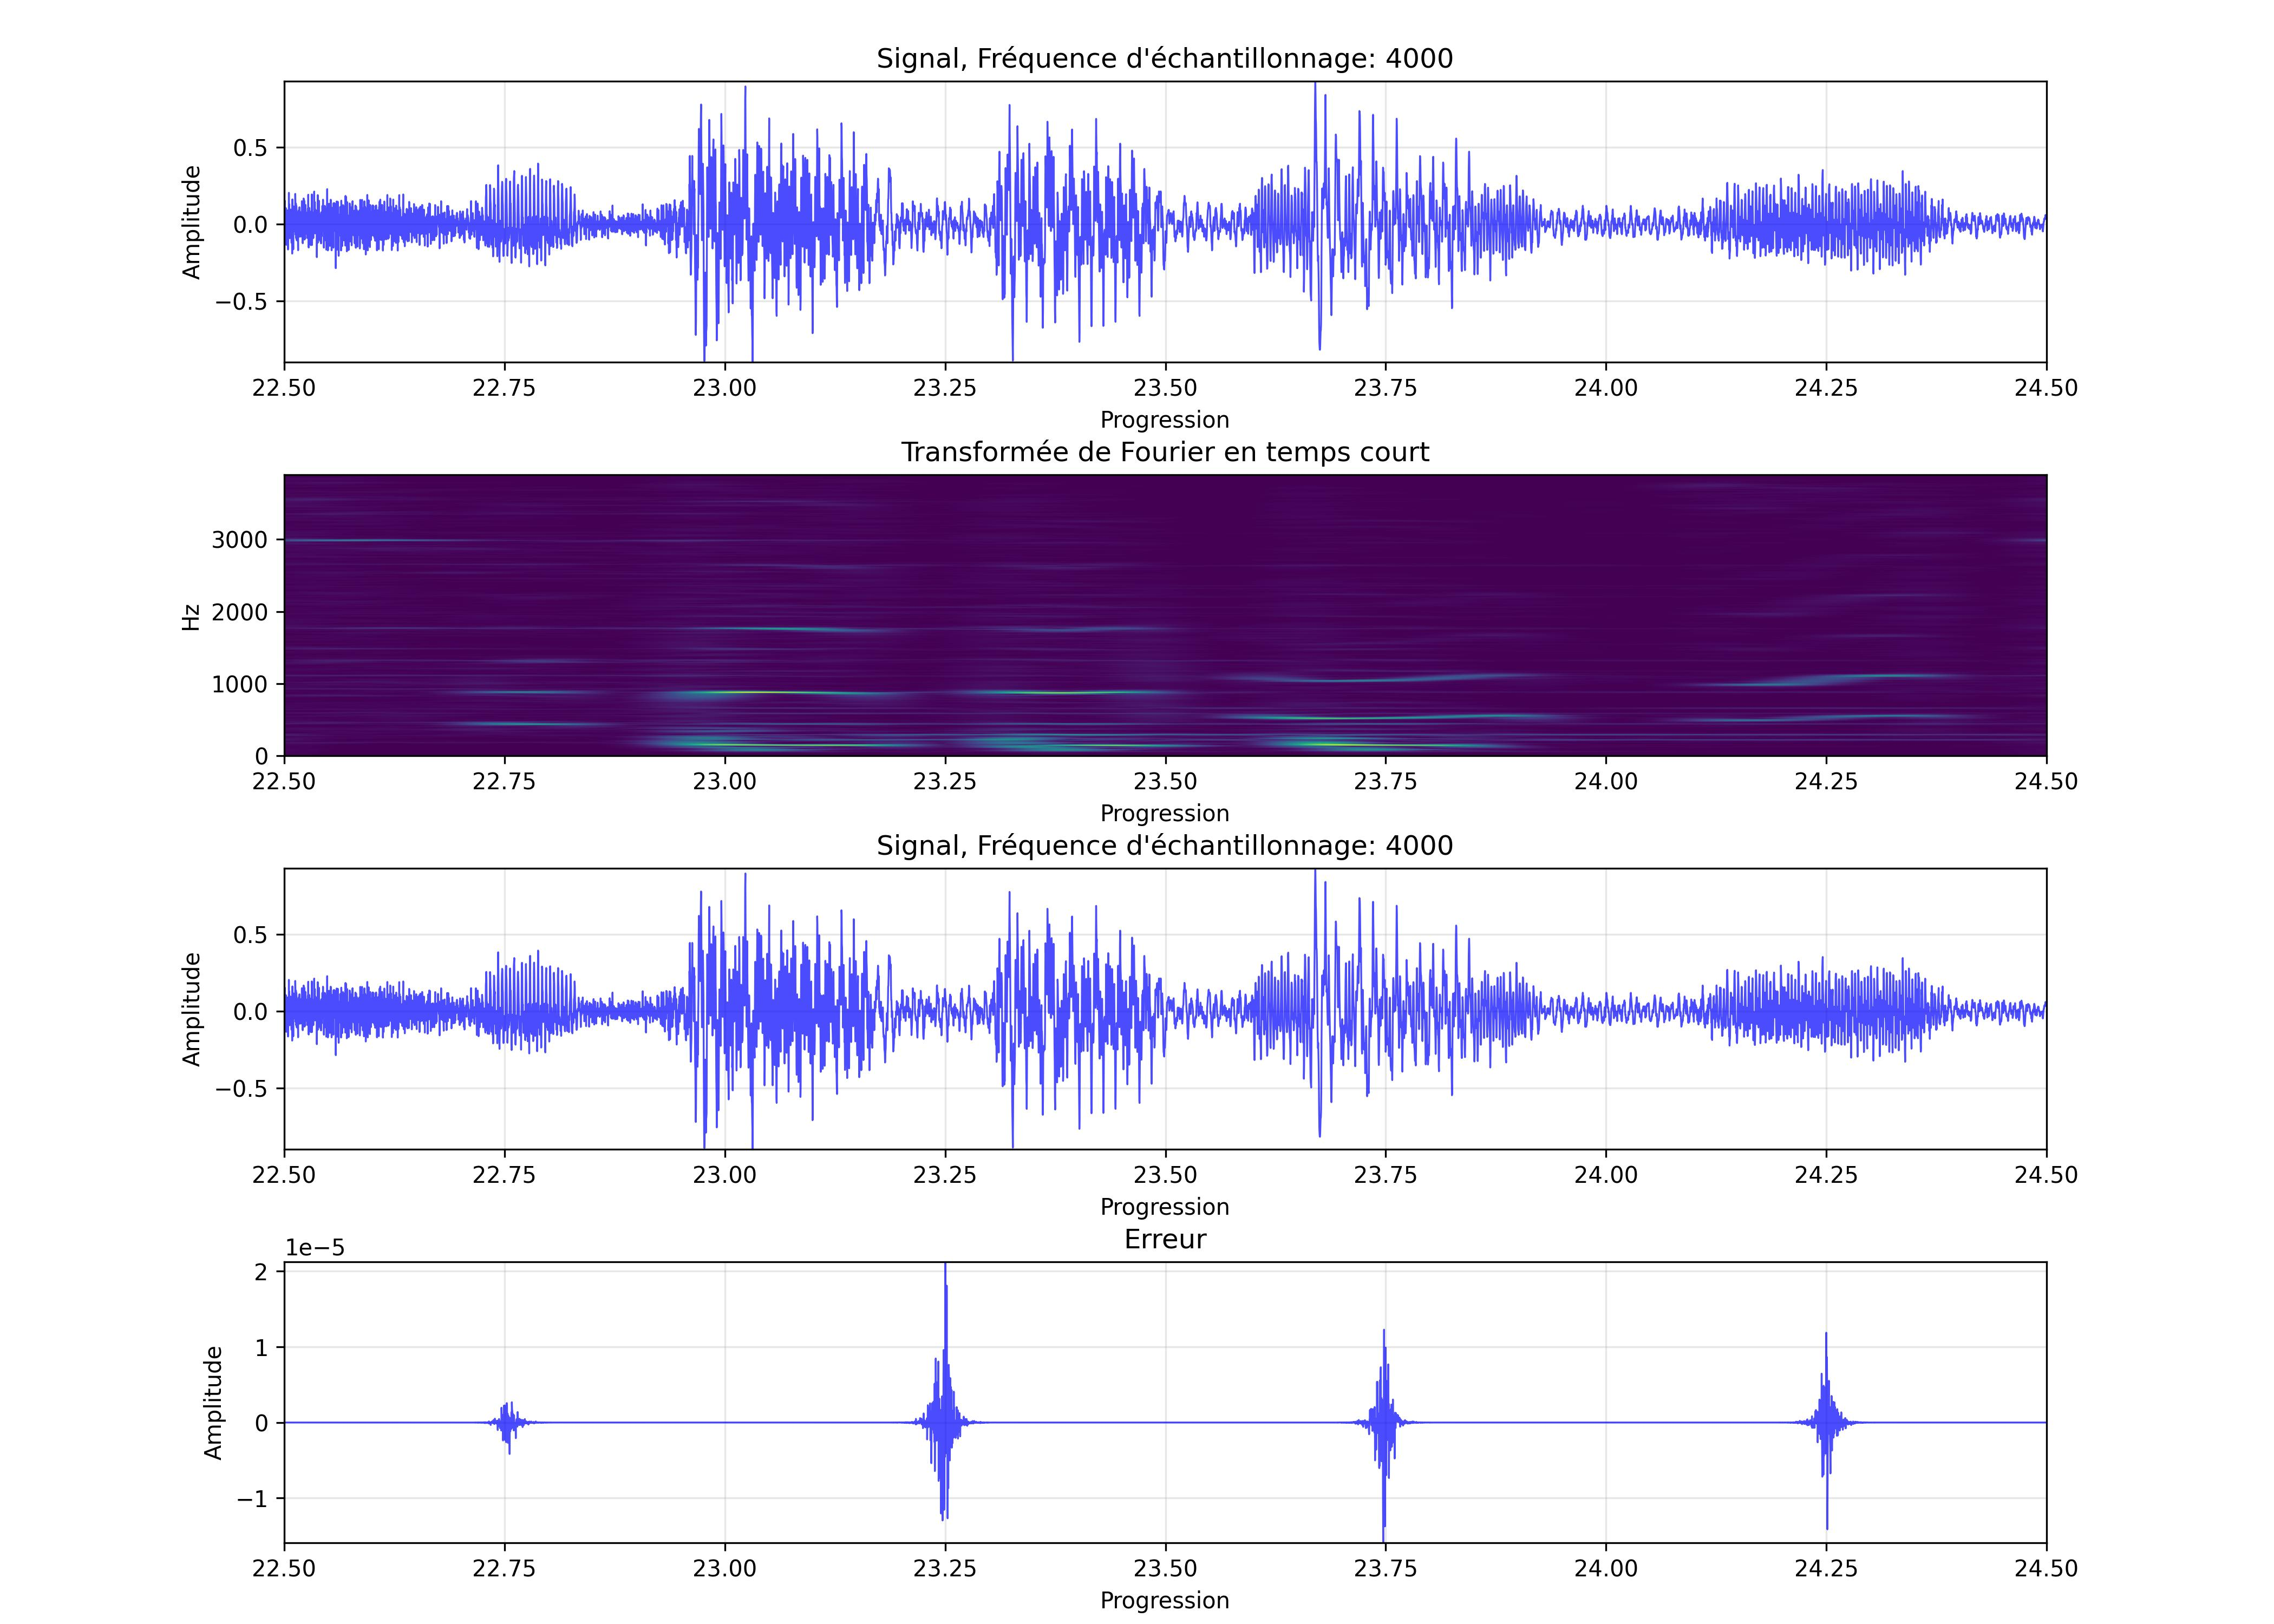

Source code (Python):
import numpy as np
import soundfile as sf
import time




from config import*
from tools import*
from dual_frame import*
from reconstitution import*


def produit_stdft():
    stdft1 = plot_fstdft(signal=signal, ax=axes[1], plot_ref=False, linear=True, d_window=discretize_window(gaussian(0.007)))
    stdft2 = plot_fstdft(signal=signal, ax=axes[2], plot_ref=False, linear=True, d_window=discretize_window(gaussian(0.19)))
    
    stdft = stdft1 * stdft2
    
    stdft = np.sqrt(np.abs(stdft))
    
    plot_fstdft(signal=signal, ax=axes[3], plot_ref=False, linear=True, stdft=stdft)


def test_doubles_inversions():
    
    S = construct_operator_matrix(window=d_window)
    axes[0].imshow(np.abs(S), label='S_g')
    
    
    S_reconstructed = construct_matrix_from_circulant(construct_circulant(S))
    print("erreur circularité:", np.max(np.abs(S - S_reconstructed)))
    
    
    print(f"-- time start --")
    start_time = time.time()
    S_circ = construct_circulant(S, mean=False)
    S_inv_circ = circulant_inverse(S_circ)
    S_inv = construct_matrix_from_circulant(S_inv_circ)
    print(f"time taken: {time.time() - start_time}")
    
    print(f"-- time start --")
    start_time = time.time()
    S_circ = construct_circulant(S_inv, mean=False)
    S_inv_circ= circulant_inverse(S_circ)
    S_inv = construct_matrix_from_circulant(S_inv_circ)
    axes[1].imshow(np.abs(S_inv), label='inverse 2 fois')
    print(f"time taken: {time.time() - start_time}")
    
    print("erreur double inversion", np.max(np.abs(S -  S_inv)))
    print("max", np.max(np.abs(S)))
    print("min", np.min(np.abs(S)))
    
    print(f"-- time start --")
    start_time = time.time()
    S_inv = np.linalg.inv(S)
    S_inv = np.linalg.inv(S_inv)
    print(f"time taken: {time.time() - start_time}")
    print("erreur double inversion naive", np.max(np.abs(S -  S_inv)))




if __name__ == '__main__':
    
    fig, axes = create_subplots((4,1)) ## changer 1er argument accordement
    # plt.subplots_adjust(hspace=1.5)
    plt.subplots_adjust(
        top=0.95,      # Espace au-dessus du premier graphique (1.0 = bord haut)
        bottom=0.05,   # Espace en-dessous du dernier graphique (0.0 = bord bas)
        hspace=0.4     # Espace entre les graphiques
    )
    
    sf.write('TERTrace/python/fichier_entree.wav', signal, samplerate=sr)
    plot_signal(signal=signal, ax=axes[0])
    
    
    # produit_stdft()
    
    
    stdft = plot_fstdft(signal=signal, ax=axes[1], plot_ref=False, linear=True, d_window=d_window, plot_only_grid=False, tolerance=-1, show_full=False)
    
    # stdft[:500,:] = 0.0
    # stdft[:2000,:] = 0.0
    
    # plot_fstdft(signal=signal, ax=axes[1], plot_ref=False, linear=True, d_window=d_window, plot_only_grid=False, tolerance=0.01, stdft=stdft)
    
    canonical_dual_window = compute_dual_window(window, alpha=alpha, beta=beta)
    d_dual_window = canonical_dual_window
    reconstructed_signal = reconstruct_signal(stdft, d_window, d_dual_window, alpha, beta)

    # S'assurer que le signal est dans [-1, 1] pour éviter la distorsion
    reconstructed_signal = np.real(reconstructed_signal)
    if np.max(np.abs(reconstructed_signal)) > 1.0:
        reconstructed_signal = reconstructed_signal / np.max(np.abs(reconstructed_signal))

    # Sauvegarder en WAV
    print("Sauvegarde...")
    sf.write('TERTrace/python/fichier_sortie.wav', reconstructed_signal, samplerate=sr)
    
    plot_signal(signal=reconstructed_signal, ax=axes[2])
    plot_signal(signal=signal-reconstructed_signal, ax=axes[3], label="Erreur")
    
    
    plt.savefig('TERTrace/python/ON_S_amuse.jpg', dpi=300)
    # plt.get_current_fig_manager().window.state('zoomed')
    # plt.show()
